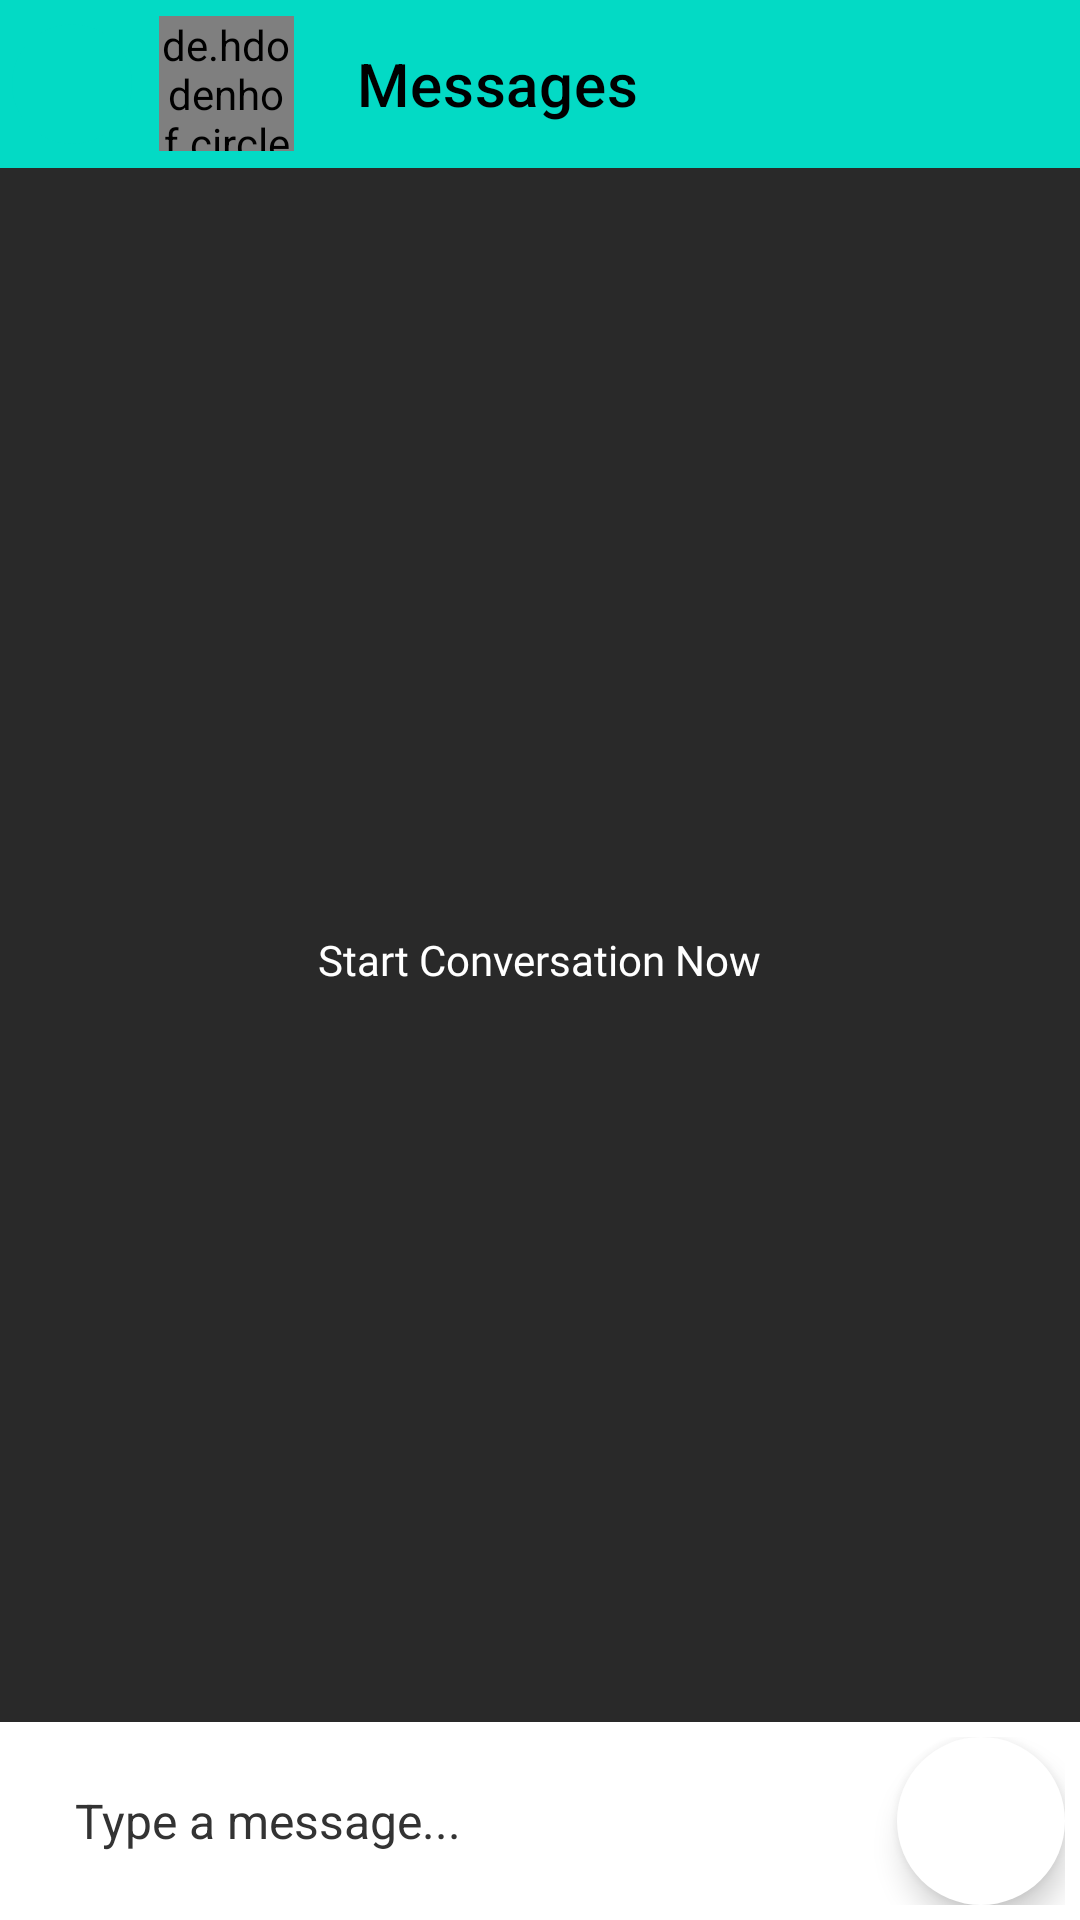

Produce the Android XML layout that renders to this screen, including the resource entries it uses.
<!-- AndroidManifest.xml: application theme Theme.LabelImages -->
<!-- res/layout/activity_message.xml -->
<?xml version="1.0" encoding="utf-8"?>
<RelativeLayout xmlns:android="http://schemas.android.com/apk/res/android"
    xmlns:app="http://schemas.android.com/apk/res-auto"
    xmlns:tools="http://schemas.android.com/tools"
    android:layout_width="match_parent"
    android:background="@color/black1"
    android:layout_height="match_parent"
    tools:context=".activities.MessageActivity">
    <com.google.android.material.appbar.AppBarLayout
        android:id="@+id/appBarlayout"
        android:layout_width="match_parent"
        android:layout_alignParentTop="true"
        android:layout_height="wrap_content">
        <RelativeLayout
            android:layout_width="match_parent"
            android:background="@color/teal_200"
            android:layout_height="wrap_content">
            <com.google.android.material.floatingactionbutton.FloatingActionButton
                android:id="@+id/back"
                android:src="@drawable/ic_baseline_arrow_back_24"
                android:layout_width="wrap_content"
                app:fabSize="mini"
                android:onClick="back"
                android:layout_centerVertical="true"
                android:elevation="0dp"
                app:elevation="0dp"
                app:borderWidth="0dp"
                android:layout_height="wrap_content"/>

            <de.hdodenhof.circleimageview.CircleImageView
                android:id="@+id/profileView"
                android:layout_width="45dp"
                android:layout_height="45dp"
                android:layout_centerVertical="true"
                android:layout_marginStart="5dp"
                android:layout_marginEnd="5dp"
                app:civ_border_width="2dp"
                app:civ_border_color="@color/grey"
                android:layout_toEndOf="@id/back" />


            <androidx.appcompat.widget.Toolbar
                android:id="@+id/toolbar"
                android:layout_width="match_parent"
                android:layout_height="wrap_content"

                android:layout_toEndOf="@id/profileView"
                android:background="@color/teal_200"
                android:minHeight="?attr/actionBarSize"
                android:theme="?attr/actionBarTheme"
                app:title="Messages"
                app:titleTextColor="@color/black" />

        </RelativeLayout>
    </com.google.android.material.appbar.AppBarLayout>

    <androidx.recyclerview.widget.RecyclerView
        android:id="@+id/messagesRV"
        android:layout_width="match_parent"
        android:layout_height="match_parent"
        android:layout_above="@id/txt_seen"
        android:layout_below="@id/appBarlayout" />
    <TextView
        android:layout_width="wrap_content"
        android:layout_height="wrap_content"
        android:id="@+id/txt_seen"
        android:textColor="@color/white"
        android:textSize="14sp"
        android:visibility="gone"
        android:layout_marginRight="15dp"
        android:layout_marginBottom="5dp"
        android:layout_above="@id/messageEDLayout"
        android:layout_alignParentEnd="true" />

    <TextView
        android:id="@+id/infoTV"
        android:layout_width="wrap_content"
        android:layout_height="wrap_content"
        android:layout_centerInParent="true"
        android:fontFamily="@font/handlee"
        android:visibility="visible"
        android:text="Start Conversation Now"
        android:textColor="@color/white" />
    <RelativeLayout
        android:layout_width="match_parent"
        android:id="@+id/messageEDLayout"
        android:background="@color/white"
        android:padding="5dp"
        android:layout_alignParentBottom="true"
        android:layout_height="wrap_content">

        <EditText
            android:id="@+id/text_send"
            android:layout_width="match_parent"
            android:layout_height="wrap_content"
            android:layout_centerVertical="true"
            android:layout_marginLeft="10dp"
            android:layout_marginRight="20dp"
            android:layout_toLeftOf="@id/btn_send"
            android:background="@null"
            android:elevation="20dp"
            android:hint="Type a message..."
            android:padding="@dimen/padding_10_dp"
            android:textColor="@color/black_shade"
            android:textColorHint="@color/black_shade"
            android:textSize="16sp" />

        <com.google.android.material.floatingactionbutton.FloatingActionButton
            android:id="@+id/btn_send"
            android:layout_width="wrap_content"
            android:layout_height="wrap_content"
            android:layout_alignParentRight="true"
            android:layout_centerVertical="true"
            android:backgroundTint="@color/white"
            android:onClick="sendMessage"
            android:src="@drawable/ic_send"
            app:borderWidth="0dp" />

    </RelativeLayout>


</RelativeLayout>
<!-- resources referenced by this layout -->
<resources>
  <color name="black">#FF000000</color>
  <color name="black1">#292929</color>
  <color name="black_shade">#333333</color>
  <color name="grey">#4D5057</color>
  <color name="teal_200">#FF03DAC5</color>
  <color name="white">#FFFFFFFF</color>
  <dimen name="padding_10_dp">10dp</dimen>
  <style name="Theme.LabelImages" parent="Theme.MaterialComponents.DayNight.NoActionBar">
          
          <item name="colorPrimary">@color/teal_200</item>
          <item name="colorPrimaryVariant">@color/teal_200</item>
          <item name="colorOnPrimary">@color/white</item>
          
          <item name="colorSecondary">@color/teal_200</item>
          <item name="colorSecondaryVariant">@color/teal_700</item>
          <item name="colorOnSecondary">@color/black</item>
          
          <item name="android:statusBarColor" tools:targetApi="l">?attr/colorSecondary</item>
          
      </style>
  <color name="teal_700">#FF018786</color>
</resources>
